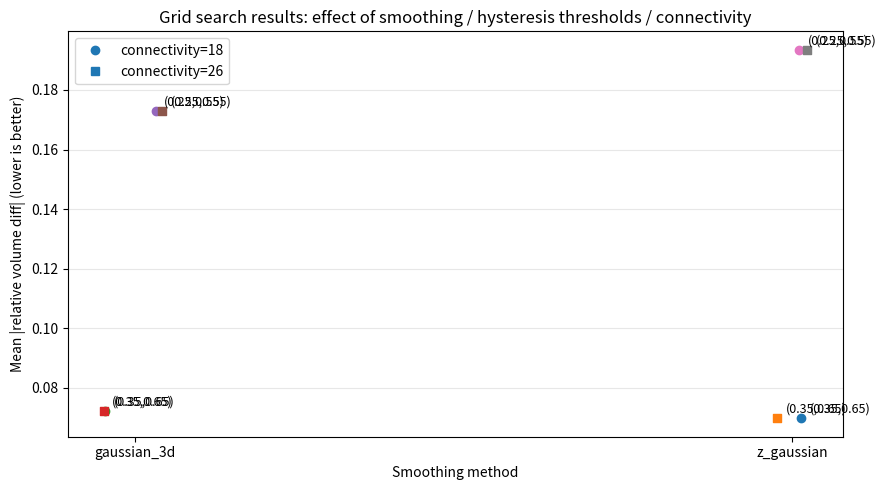
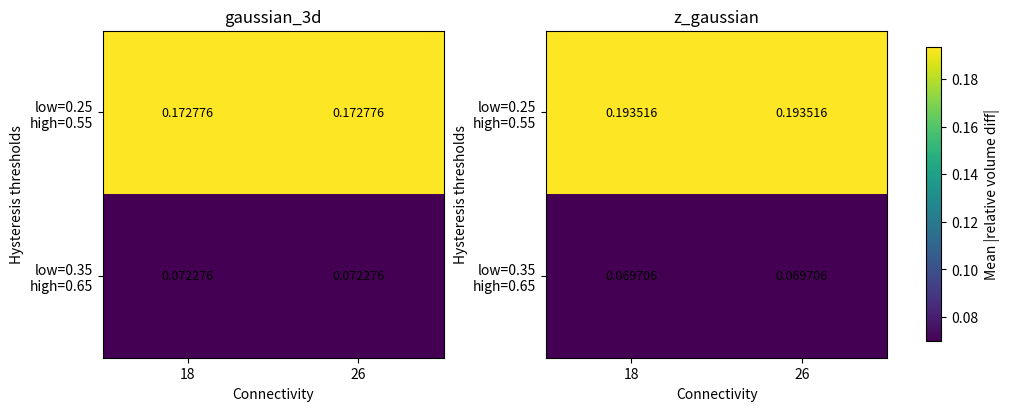

Write Python code to recreate these figures, in order.
import matplotlib.pyplot as plt
import numpy as np

results = [
    {"score": 0.069706, "smooth": "z_gaussian",  "low": 0.35, "high": 0.65, "conn": 18},
    {"score": 0.069706, "smooth": "z_gaussian",  "low": 0.35, "high": 0.65, "conn": 26},
    {"score": 0.072276, "smooth": "gaussian_3d", "low": 0.35, "high": 0.65, "conn": 18},
    {"score": 0.072276, "smooth": "gaussian_3d", "low": 0.35, "high": 0.65, "conn": 26},
    {"score": 0.172776, "smooth": "gaussian_3d", "low": 0.25, "high": 0.55, "conn": 18},
    {"score": 0.172776, "smooth": "gaussian_3d", "low": 0.25, "high": 0.55, "conn": 26},
    {"score": 0.193516, "smooth": "z_gaussian",  "low": 0.25, "high": 0.55, "conn": 18},
    {"score": 0.193516, "smooth": "z_gaussian",  "low": 0.25, "high": 0.55, "conn": 26},
]

# -----------------------------
# Plot 1: Dot plot (best single chart)
# -----------------------------
smooth_order = ["gaussian_3d", "z_gaussian"]
x_map = {name: i for i, name in enumerate(smooth_order)}

# jitter to separate points with same x
rng = np.random.default_rng(0)

plt.figure(figsize=(9, 5))

for r in results:
    x = x_map[r["smooth"]]
    # small jitter so conn 18/26 don't overlap perfectly
    jitter = (rng.random() - 0.5) * 0.10
    xj = x + jitter

    marker = "o" if r["conn"] == 18 else "s"  # 18: circle, 26: square
    plt.scatter(xj, r["score"], marker=marker)

    # annotate with (low,high)
    lbl = f"({r['low']:.2f},{r['high']:.2f})"
    plt.annotate(lbl, (xj, r["score"]), textcoords="offset points", xytext=(6, 4), fontsize=9)

plt.xticks([0, 1], smooth_order)
plt.xlabel("Smoothing method")
plt.ylabel("Mean |relative volume diff| (lower is better)")
plt.title("Grid search results: effect of smoothing / hysteresis thresholds / connectivity")

# custom legend
from matplotlib.lines import Line2D
legend_elems = [
    Line2D([0], [0], marker='o', linestyle='None', label='connectivity=18'),
    Line2D([0], [0], marker='s', linestyle='None', label='connectivity=26'),
]
plt.legend(handles=legend_elems, loc="best")
plt.grid(True, axis="y", alpha=0.3)
plt.tight_layout()
plt.show()


# -----------------------------
# Plot 2 (optional): Heatmaps (2 panels) showing thresholds vs connectivity
# -----------------------------
# Build a small grid: rows = threshold pairs, cols = connectivity
pairs = [(0.25, 0.55), (0.35, 0.65)]
conns = [18, 26]

def score_lookup(smooth, low, high, conn):
    for r in results:
        if r["smooth"] == smooth and r["low"] == low and r["high"] == high and r["conn"] == conn:
            return r["score"]
    return np.nan

fig, axes = plt.subplots(1, 2, figsize=(10, 4), constrained_layout=True)

for ax, smooth in zip(axes, smooth_order):
    mat = np.array([[score_lookup(smooth, low, high, conn) for conn in conns] for (low, high) in pairs], dtype=float)

    im = ax.imshow(mat, aspect="auto")  
    ax.set_title(smooth)
    ax.set_xticks(range(len(conns)))
    ax.set_xticklabels([str(c) for c in conns])
    ax.set_yticks(range(len(pairs)))
    ax.set_yticklabels([f"low={low:.2f}\nhigh={high:.2f}" for (low, high) in pairs])
    ax.set_xlabel("Connectivity")
    ax.set_ylabel("Hysteresis thresholds")

    # annotate values
    for i in range(mat.shape[0]):
        for j in range(mat.shape[1]):
            ax.text(j, i, f"{mat[i, j]:.6f}", ha="center", va="center", fontsize=9)

fig.colorbar(im, ax=axes, shrink=0.9, label="Mean |relative volume diff|")
plt.show()
